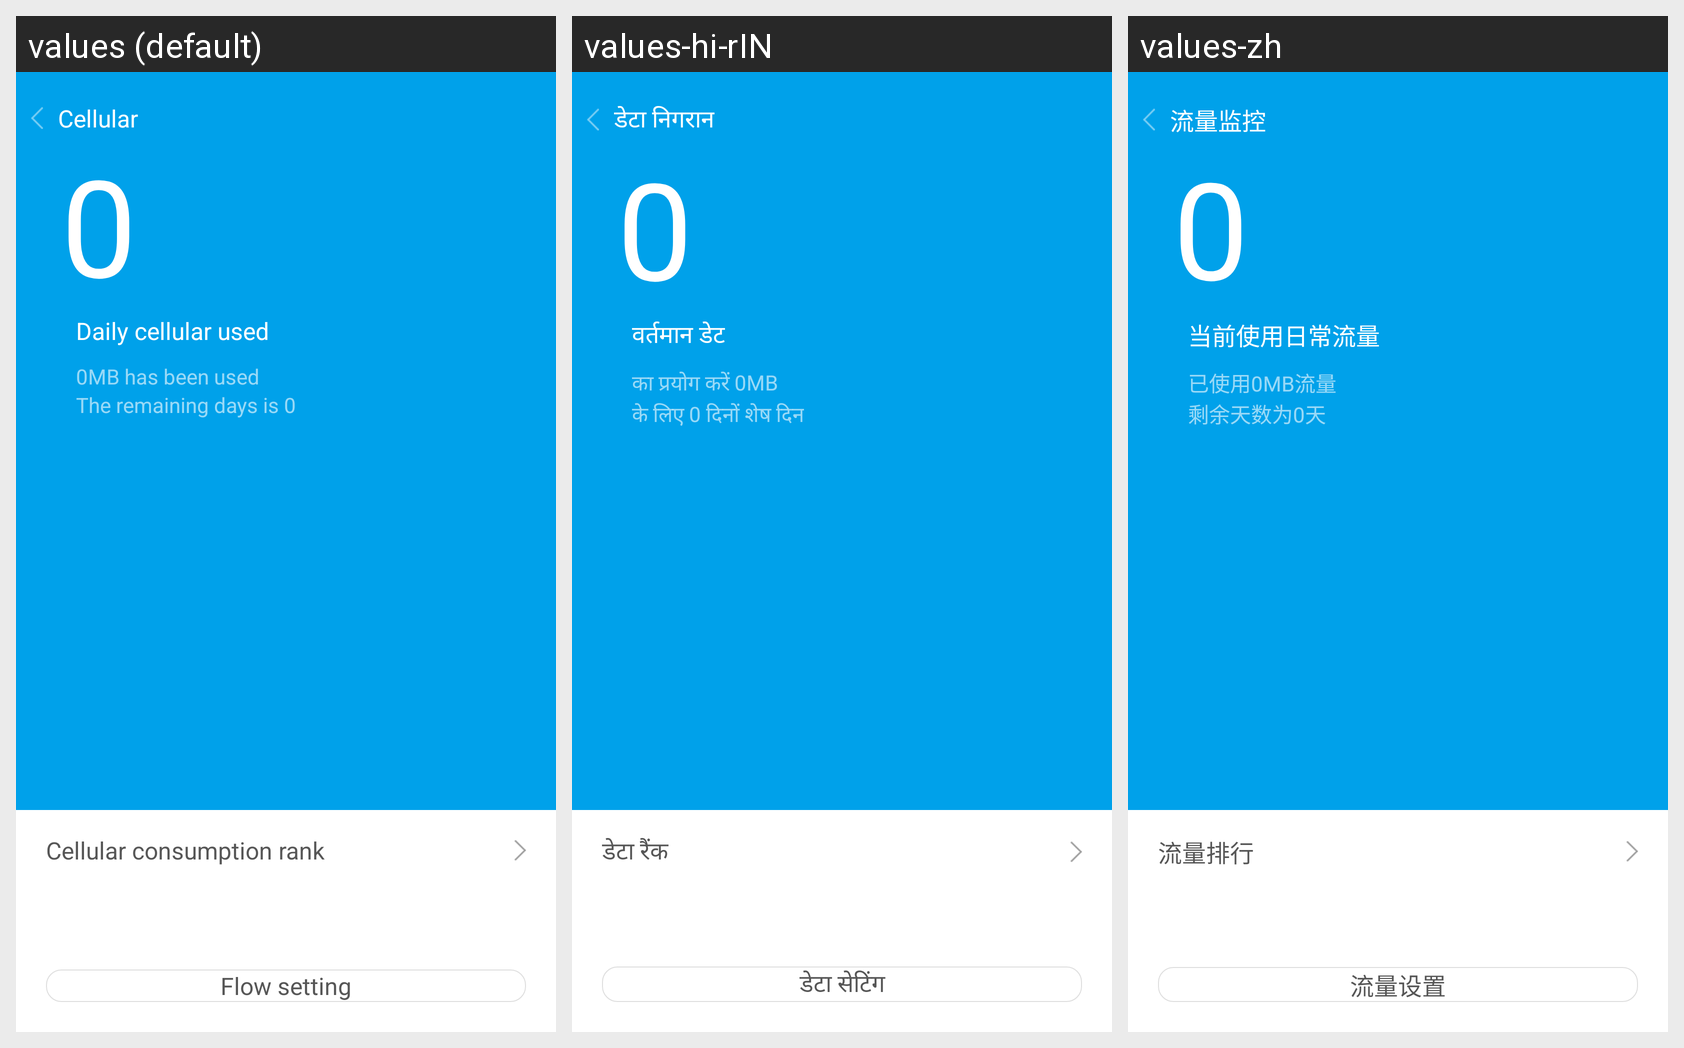

The same Android screen rendered under several of its app's locales, left to right. List the strings drawn on it with the default value and each locale's translation.
Android screen res/layout/monitor_fragment.xml rendered under 3 locales, left to right: values (default), values-hi-rIN, values-zh. Device: Nexus 5 (rendered at 1080×1920; each locale shown at half size, 540×960, under a caption strip naming it); theme AppTheme.
Strings drawn on this screen, with the default value and each locale's value (text and hints the layout hard-codes, and strings that could not be matched under every locale, appear in the picture but are not listed):

flow
  values: Cellular
  values-hi-rIN: डेटा निगरान
  values-zh: 流量监控

flow_des1
  values: Daily cellular used
  values-hi-rIN: वर्तमान डेट
  values-zh: 当前使用日常流量

flow_des2
  values: 0MB has been used
  values-hi-rIN: का प्रयोग करें 0MB
  values-zh: 已使用0MB流量

flow_des3
  values: The remaining days is 0
  values-hi-rIN: के लिए 0 दिनों शेष दिन
  values-zh: 剩余天数为0天

flow_rank
  values: Cellular consumption rank
  values-hi-rIN: डेटा रैंक
  values-zh: 流量排行

flow_setting
  values: Flow setting
  values-hi-rIN: डेटा सेटिंग
  values-zh: 流量设置
